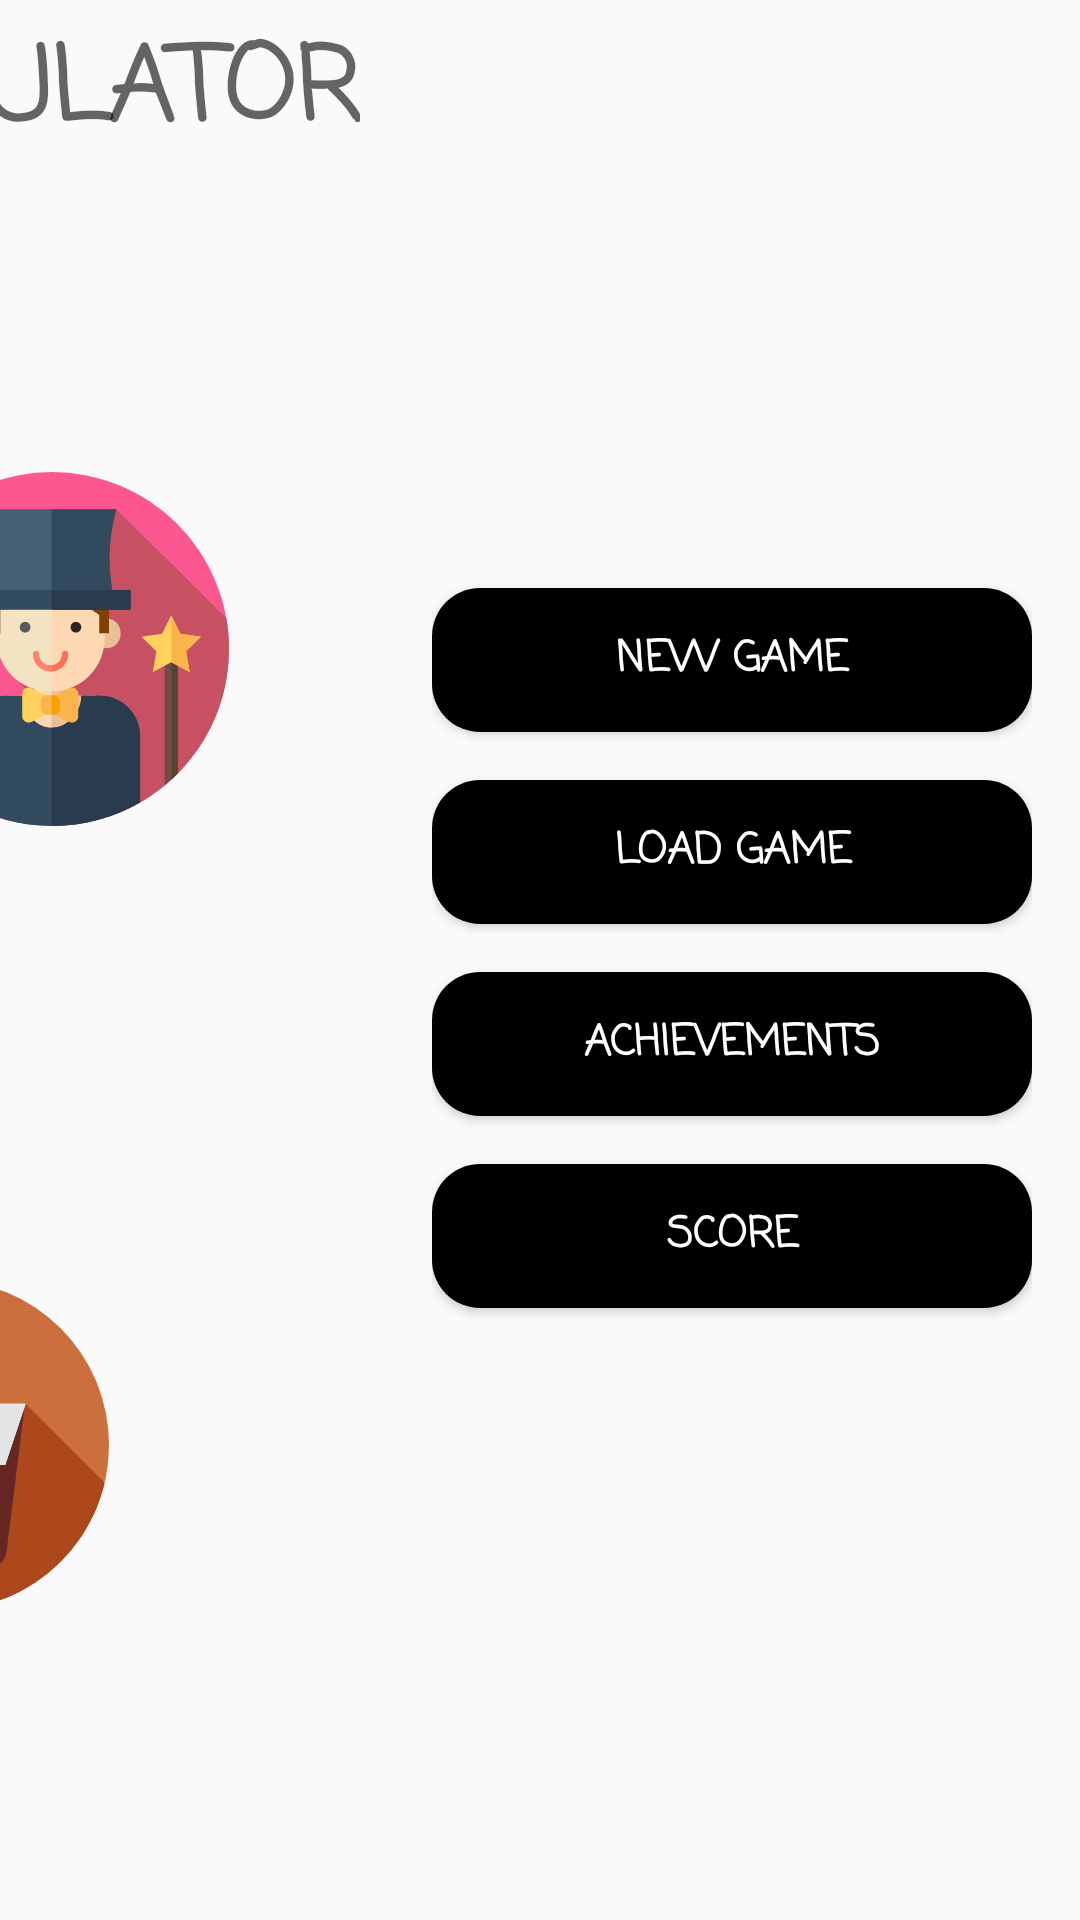

The Android layout XML behind this screen, and the referenced resources:
<!-- AndroidManifest.xml: application theme AppTheme -->
<!-- res/layout/activity_main_menu.xml -->
<?xml version="1.0" encoding="utf-8"?>
<androidx.constraintlayout.widget.ConstraintLayout xmlns:android="http://schemas.android.com/apk/res/android"
    xmlns:app="http://schemas.android.com/apk/res-auto"
    xmlns:tools="http://schemas.android.com/tools"
    android:id="@+id/mainLayout"
    android:layout_width="match_parent"
    android:layout_height="match_parent">


    <LinearLayout xmlns:android="http://schemas.android.com/apk/res/android"
        xmlns:app="http://schemas.android.com/apk/res-auto"
        xmlns:tools="http://schemas.android.com/tools"
        android:id="@+id/linearLayout"
        android:layout_width="wrap_content"
        android:layout_height="wrap_content"
        android:layout_gravity="center"
        android:layout_marginTop="8dp"
        android:layout_marginEnd="16dp"
        android:layout_marginBottom="8dp"
        android:gravity="right"
        android:orientation="vertical"
        app:layout_constraintBottom_toBottomOf="parent"
        app:layout_constraintEnd_toEndOf="parent"
        app:layout_constraintTop_toTopOf="parent"
        tools:context="com.android.houbenz.lifesimulator.com.example.android.lifesimulator.MainMenu">


        <Button
            android:id="@+id/newgame"
            android:layout_width="200dp"
            android:layout_height="wrap_content"
            android:layout_marginTop="8dp"
            android:layout_weight="1"
            android:background="@drawable/custom_button"
            android:fontFamily="casual"
            android:gravity="center"
            android:text="@string/buttonNewGame"
            android:textAlignment="center"
            android:textColor="@color/white"
            android:textSize="14dp"
            android:textStyle="bold" />

        <Button
            android:id="@+id/loadgame"
            android:layout_width="200dp"
            android:layout_height="wrap_content"
            android:layout_marginTop="16dp"
            android:layout_weight="1"
            android:background="@drawable/main_menu_buttons"
            android:fontFamily="casual"
            android:gravity="center"
            android:text="@string/buttonLoadGame"
            android:textColor="@color/white"
            android:textSize="14dp"
            android:textStyle="bold" />

        <Button
            android:id="@+id/achievements"
            android:layout_width="200dp"
            android:layout_height="wrap_content"
            android:layout_marginTop="16dp"
            android:layout_weight="1"
            android:background="@drawable/main_menu_buttons"
            android:fontFamily="casual"
            android:gravity="center"
            android:text="@string/achievements"
            android:textColor="@color/white"
            android:textStyle="bold"
            android:visibility="visible" />

        <Button
            android:id="@+id/credits"
            android:layout_width="200dp"
            android:layout_height="wrap_content"
            android:layout_marginTop="16dp"
            android:layout_marginBottom="16dp"
            android:layout_weight="1"
            android:background="@drawable/main_menu_buttons"
            android:fontFamily="casual"
            android:gravity="center"
            android:text="@string/score"
            android:textColor="@color/white"
            android:textSize="14dp"
            android:textStyle="bold"
            android:visibility="visible" />

    </LinearLayout>


    <TextView
        android:id="@+id/gameTitle"
        android:layout_width="wrap_content"
        android:layout_height="wrap_content"
        android:layout_marginStart="8dp"
        android:layout_marginTop="5dp"
        android:layout_marginEnd="240dp"
        android:layout_marginBottom="34dp"
        android:layout_weight="1"
        android:fontFamily="casual"
        android:gravity="center"
        android:text="@string/GameTitle"
        android:textAllCaps="true"
        android:textAppearance="@style/TextAppearance.AppCompat.Display1"
        android:textSize="34dp"
        android:textStyle="bold"
        app:layout_constraintBottom_toTopOf="@+id/imageView2"
        app:layout_constraintEnd_toEndOf="parent"
        app:layout_constraintHorizontal_bias="1.0"
        app:layout_constraintStart_toStartOf="parent"
        app:layout_constraintTop_toTopOf="parent" />

    <ImageView
        android:id="@+id/imageView1"
        android:layout_width="110dp"
        android:layout_height="0dp"
        android:layout_marginBottom="23dp"
        android:layout_marginEnd="8dp"
        android:layout_marginTop="79dp"
        app:layout_constraintBottom_toTopOf="@+id/imageView3"
        app:layout_constraintEnd_toStartOf="@+id/imageView4"
        app:layout_constraintTop_toTopOf="parent"
        app:srcCompat="@drawable/ic_chicken" />

    <ImageView
        android:id="@+id/imageView3"
        android:layout_width="117dp"
        android:layout_height="0dp"
        android:layout_marginBottom="33dp"
        android:layout_marginEnd="52dp"
        app:layout_constraintBottom_toBottomOf="parent"
        app:layout_constraintEnd_toEndOf="@+id/imageView1"
        app:layout_constraintTop_toBottomOf="@+id/imageView1"
        app:srcCompat="@drawable/ic_firefighter" />

    <ImageView
        android:id="@+id/imageView2"
        android:layout_width="118dp"
        android:layout_height="0dp"
        android:layout_marginBottom="14dp"
        android:layout_marginStart="40dp"
        app:layout_constraintBottom_toTopOf="@+id/imageView4"
        app:layout_constraintStart_toEndOf="@+id/imageView1"
        app:layout_constraintTop_toBottomOf="@+id/gameTitle"
        app:srcCompat="@drawable/ic_empty" />

    <ImageView
        android:id="@+id/imageView4"
        android:layout_width="110dp"
        android:layout_height="0dp"
        android:layout_marginBottom="33dp"
        android:layout_marginEnd="108dp"
        app:layout_constraintBottom_toBottomOf="parent"
        app:layout_constraintEnd_toStartOf="@+id/linearLayout"
        app:layout_constraintLeft_toLeftOf="parent"
        app:layout_constraintRight_toRightOf="parent"
        app:layout_constraintTop_toBottomOf="@+id/imageView2"
        app:srcCompat="@drawable/ic_noodles" />

    <ProgressBar
        android:id="@+id/progressBar"
        style="?android:attr/progressBarStyle"
        android:layout_width="wrap_content"
        android:layout_height="wrap_content"
        android:layout_marginStart="8dp"
        android:layout_marginEnd="8dp"
        android:visibility="gone"
        app:layout_constraintBottom_toBottomOf="parent"
        app:layout_constraintEnd_toEndOf="parent"
        app:layout_constraintStart_toStartOf="parent"
        app:layout_constraintTop_toTopOf="parent" />

</androidx.constraintlayout.widget.ConstraintLayout>
<!-- resources referenced by this layout -->
<resources>
  <color name="white">#fff</color>
  <!-- drawable custom_button (drawable) -->
  <?xml version="1.0" encoding="utf-8"?>
  <selector xmlns:android="http://schemas.android.com/apk/res/android">
  
  
  
  
      <item android:state_selected="true">
  
          <shape android:shape="rectangle">
              <corners android:radius="16dp" />
              <solid android:color="@color/colorAccent" />
          </shape>
      </item>
      <item android:state_selected="false">
  
          <shape android:shape="rectangle">
              <corners android:radius="16dp" />
              <solid android:color="@color/black" />
          </shape>
      </item>
      <item android:state_enabled="false">
  
          <shape android:shape="rectangle">
              <corners android:radius="16dp" />
              <solid android:color="@color/grey" />
          </shape>
      </item>
  
  
  </selector>
  <!-- drawable main_menu_buttons (drawable) -->
  <?xml version="1.0" encoding="utf-8"?>
  <selector xmlns:android="http://schemas.android.com/apk/res/android">
  
  
  
      <item android:state_pressed="true">
  
          <shape android:shape="rectangle">
              <corners android:radius="16dp" />
              <solid android:color="@color/colorAccent" />
          </shape>
      </item>
  
      <item android:state_enabled="false">
  
          <shape android:shape="rectangle">
              <corners android:radius="16dp" />
              <solid android:color="@color/black" />
          </shape>
      </item>
  
  
  </selector>
  <string name="GameTitle" translatable="false">Life Simulator</string>
  <string name="achievements">Achievements</string>
  <string name="buttonLoadGame">Load Game</string>
  <string name="buttonNewGame">New Game</string>
  <string name="score">Score</string>
  <style name="AppTheme" parent="Theme.AppCompat.Light.NoActionBar">
          
          <item name="colorPrimary">@color/colorPrimary</item>
          <item name="colorPrimaryDark">@color/colorPrimaryDark</item>
          <item name="colorAccent">@color/colorAccent</item>
      </style>
  <color name="colorAccent">#FF4081</color>
  <color name="black">#000000</color>
  <color name="grey">#919499</color>
  <color name="colorPrimary">#3F51B5</color>
  <color name="colorPrimaryDark">#303F9F</color>
</resources>
